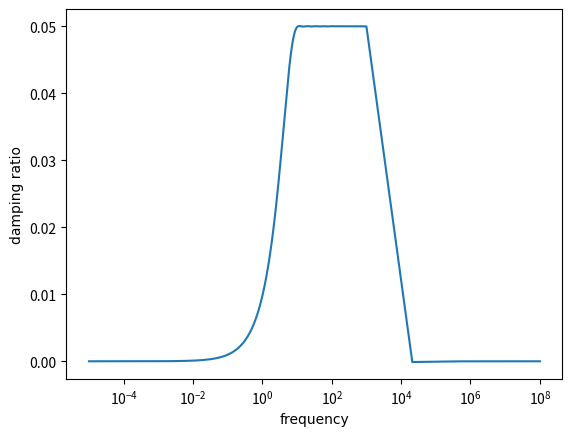

This chart was generated by the following Python code:
# -*- coding: utf-8 -*-
"""
Created on Sat Feb 20 14:53:41 2021

[redacted]
"""


import numpy as np
from scipy import integrate
import matplotlib.pyplot as plt


def f(x,x_i,x_j):
    g_i=2*(x/x_i)/(1+(x/x_i)**2)
    g_j=2*(x/x_j)/(1+(x/x_j)**2)
    return g_i*g_j

def g(x,x_i):
    g_i=2*(x/x_i)/(1+(x/x_i)**2)
    return g_i
#print (v)




fre_upper=1000
fre_low=10
N=200
fre_cutoff=np.linspace(fre_low,fre_upper,N+1)
#print(fre_cutoff)
X=np.zeros((N,N))
Y=np.zeros((N))
for i in range(N):
    v_y, err_y = integrate.quad(g, fre_low, fre_upper, args = (fre_cutoff[i]))
    Y[i]=v_y
    for j in range(N):
        v_x, err_x = integrate.quad(f, fre_low, fre_upper, args = (fre_cutoff[i],fre_cutoff[j]))
        X[i,j]=v_x
#print(X)        
X_inv=np.linalg.inv(X)
belta=np.dot(X_inv,X)


cond=np.linalg.cond(X)
print(np.finfo(X.dtype).eps)


alpha=np.linalg.solve(X,Y)


def o(x):
    sum=0
    for i in range(N):
        sum=sum+alpha[i]*g(x,fre_cutoff[i])
    return sum

data_1=np.linspace(0.00001,10,5000)
data_2=np.linspace(10,1000,5000)
data_3=np.linspace(1000,100000000.0,5000)
data_x=np.concatenate([data_1,data_2,data_3])

#data_x=np.linspace(0.01,200.0,101)
eta=0.05
data_y=o(data_x)*0.05

plt.xscale('log')
plt.xlabel(u'frequency',fontproperties='SimHei')
plt.ylabel(u'damping ratio',fontproperties='SimHei')
plt.plot(data_x,data_y)  
#plt.xlim((1e-4, 100) )
plt.show()   




    


